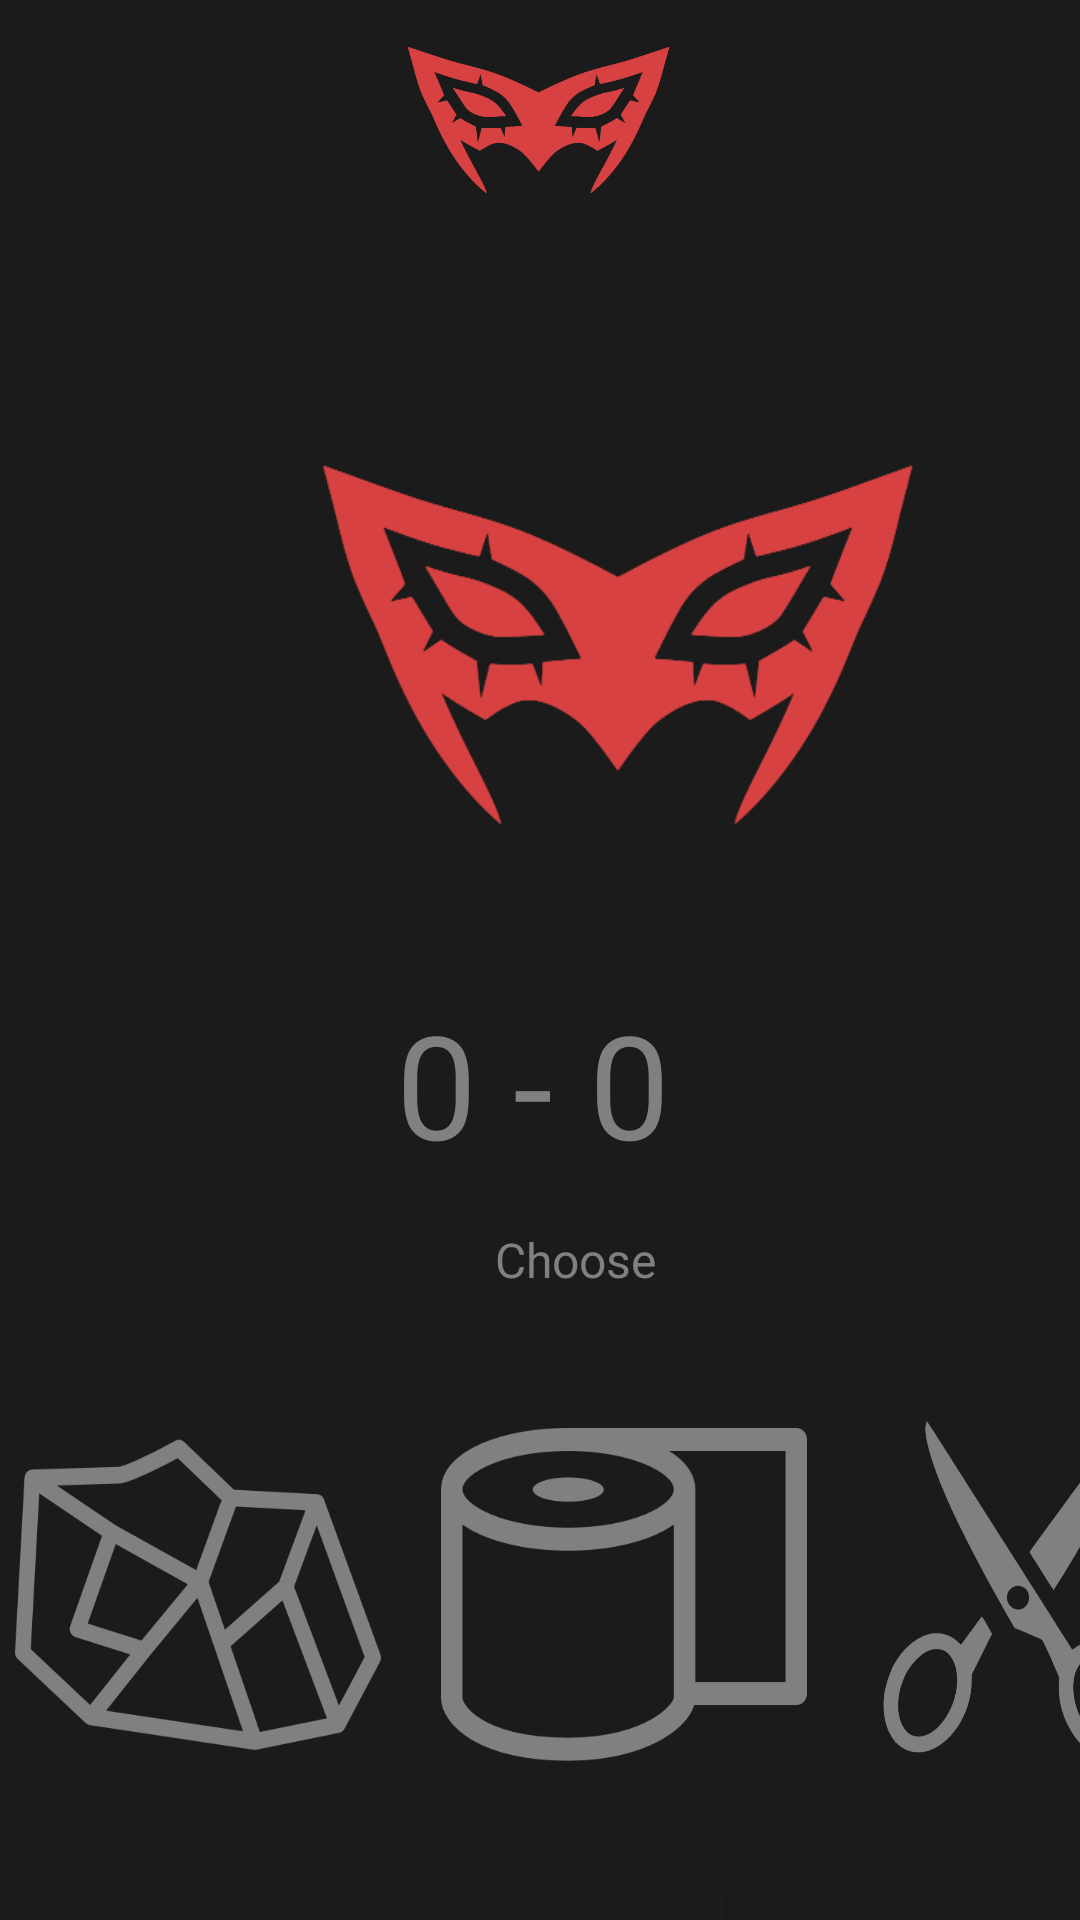

Here is an Android app screen rendered from its layout file. Give the layout XML and the strings, colors and styles it references.
<!-- AndroidManifest.xml: application theme Theme.ExGam -->
<!-- res/layout/activity_rpsop.xml -->
<?xml version="1.0" encoding="utf-8"?>
<AbsoluteLayout xmlns:android="http://schemas.android.com/apk/res/android"
    xmlns:app="http://schemas.android.com/apk/res-auto"
    xmlns:tools="http://schemas.android.com/tools"
    android:layout_width="match_parent"
    android:layout_height="match_parent"
    android:background="#1b1b1b"
    tools:context=".GameSelectOP">

    <Button
        android:id="@+id/RdBTN"
        android:layout_width="wrap_content"
        android:layout_height="wrap_content"
        android:layout_alignParentStart="true"
        android:layout_alignParentTop="true"
        android:layout_centerHorizontal="true"
        android:layout_marginStart="100dp"
        android:layout_marginTop="426dp"
        android:layout_x="158dp"
        android:layout_y="622dp"
        android:backgroundTint="#1b1b1b"
        android:fontFamily="@font/peugeotnewhebrewregular"
        android:onClick="rdy"
        android:text="Ready"
        android:textAlignment="textStart"
        android:textColor="#808080"
        android:textSize="16sp"
        android:textStyle="bold"
        app:rippleColor="#d84141"
        app:strokeColor="#d84141"
        app:strokeWidth="5px" />

    <Button
        android:id="@+id/nxtBTN"
        android:layout_width="wrap_content"
        android:layout_height="wrap_content"
        android:layout_alignParentStart="true"
        android:layout_alignParentTop="true"
        android:layout_centerHorizontal="true"
        android:layout_marginStart="100dp"
        android:layout_marginTop="426dp"
        android:layout_x="287dp"
        android:layout_y="645dp"
        android:backgroundTint="#1b1b1b"
        android:fontFamily="@font/peugeotnewhebrewregular"
        android:onClick="nn"
        android:text="Next"
        android:textAlignment="textStart"
        android:textColor="#808080"
        android:textSize="16sp"
        android:textStyle="bold"
        android:visibility="invisible"
        app:rippleColor="#d84141"
        app:strokeColor="#d84141"
        app:strokeWidth="5px" />

    <ImageView
        android:id="@+id/imageView6"
        android:layout_width="wrap_content"
        android:layout_height="74dp"
        android:layout_alignParentStart="true"
        android:layout_alignParentTop="true"
        android:layout_alignParentEnd="true"
        android:layout_marginStart="5dp"
        android:layout_marginTop="-38dp"
        android:layout_marginEnd="-2dp"
        android:layout_x="0dp"
        android:layout_y="0dp"
        app:srcCompat="@drawable/logov2k" />

    <TextView
        android:id="@+id/textView3"
        android:layout_width="wrap_content"
        android:layout_height="wrap_content"
        android:layout_alignParentTop="true"
        android:layout_centerInParent="true"
        android:layout_marginTop="269dp"
        android:layout_x="165dp"
        android:layout_y="409dp"
        android:fontFamily="@font/progexregular"
        android:text="Choose"
        android:textColor="#808080"
        android:textSize="16sp" />

    <ImageButton
        android:id="@+id/rkBTN"
        android:layout_width="122dp"
        android:layout_height="131dp"
        android:layout_x="5dp"
        android:layout_y="466dp"
        android:background="#1b1b1b"
        android:onClick="rk"
        android:scaleType="fitXY"
        app:srcCompat="@drawable/rockg" />

    <ImageButton
        android:id="@+id/ppBTN"
        android:layout_width="122dp"
        android:layout_height="131dp"
        android:layout_x="147dp"
        android:layout_y="466dp"
        android:background="#1b1b1b"
        android:onClick="pp"
        android:scaleType="fitXY"
        app:srcCompat="@drawable/paperg" />

    <ImageButton
        android:id="@+id/ppIMG"
        android:layout_width="212dp"
        android:layout_height="181dp"
        android:layout_x="101dp"
        android:layout_y="117dp"
        android:background="#1b1b1b"
        android:scaleType="fitXY"
        app:srcCompat="@drawable/logov2k" />

    <ImageButton
        android:id="@+id/scBTN"
        android:layout_width="122dp"
        android:layout_height="131dp"
        android:layout_x="279dp"
        android:layout_y="465dp"
        android:background="#1b1b1b"
        android:onClick="sc"
        android:scaleType="fitXY"
        app:srcCompat="@drawable/scissorsg" />

    <TextView
        android:id="@+id/currentTXT"
        android:layout_width="wrap_content"
        android:layout_height="wrap_content"
        android:layout_x="132dp"
        android:layout_y="329dp"
        android:fontFamily="@font/progexregular"
        android:text="0 - 0"
        android:textAlignment="center"
        android:textColor="#808080"
        android:textSize="48sp" />

</AbsoluteLayout>
<!-- resources referenced by this layout -->
<resources>
  <!-- drawable logov2k: png bitmap (drawable, 15664 bytes) -->
  <!-- drawable paperg: png bitmap (drawable, 10719 bytes) -->
  <!-- drawable rockg: png bitmap (drawable, 22556 bytes) -->
  <!-- drawable scissorsg: png bitmap (drawable, 41133 bytes) -->
  <style name="Theme.ExGam" parent="Theme.MaterialComponents.DayNight.NoActionBar">
          
          <item name="colorPrimary">@color/purple_500</item>
          <item name="colorPrimaryVariant">@color/purple_700</item>
          <item name="colorOnPrimary">@color/white</item>
          
          <item name="colorSecondary">@color/teal_200</item>
          <item name="colorSecondaryVariant">@color/teal_700</item>
          <item name="colorOnSecondary">@color/black</item>
          
          <item name="android:statusBarColor">?attr/colorPrimaryVariant</item>
          
      </style>
  <!-- not gathered from this repository: default colours our renderer supplied (Android Studio template values) -->
  <color name="purple_500">#FF6200EE</color>
  <color name="purple_700">#FF3700B3</color>
  <color name="teal_200">#FF03DAC5</color>
  <color name="teal_700">#FF018786</color>
  <color name="black">#FF000000</color>
  <color name="white">#FFFFFFFF</color>
</resources>
